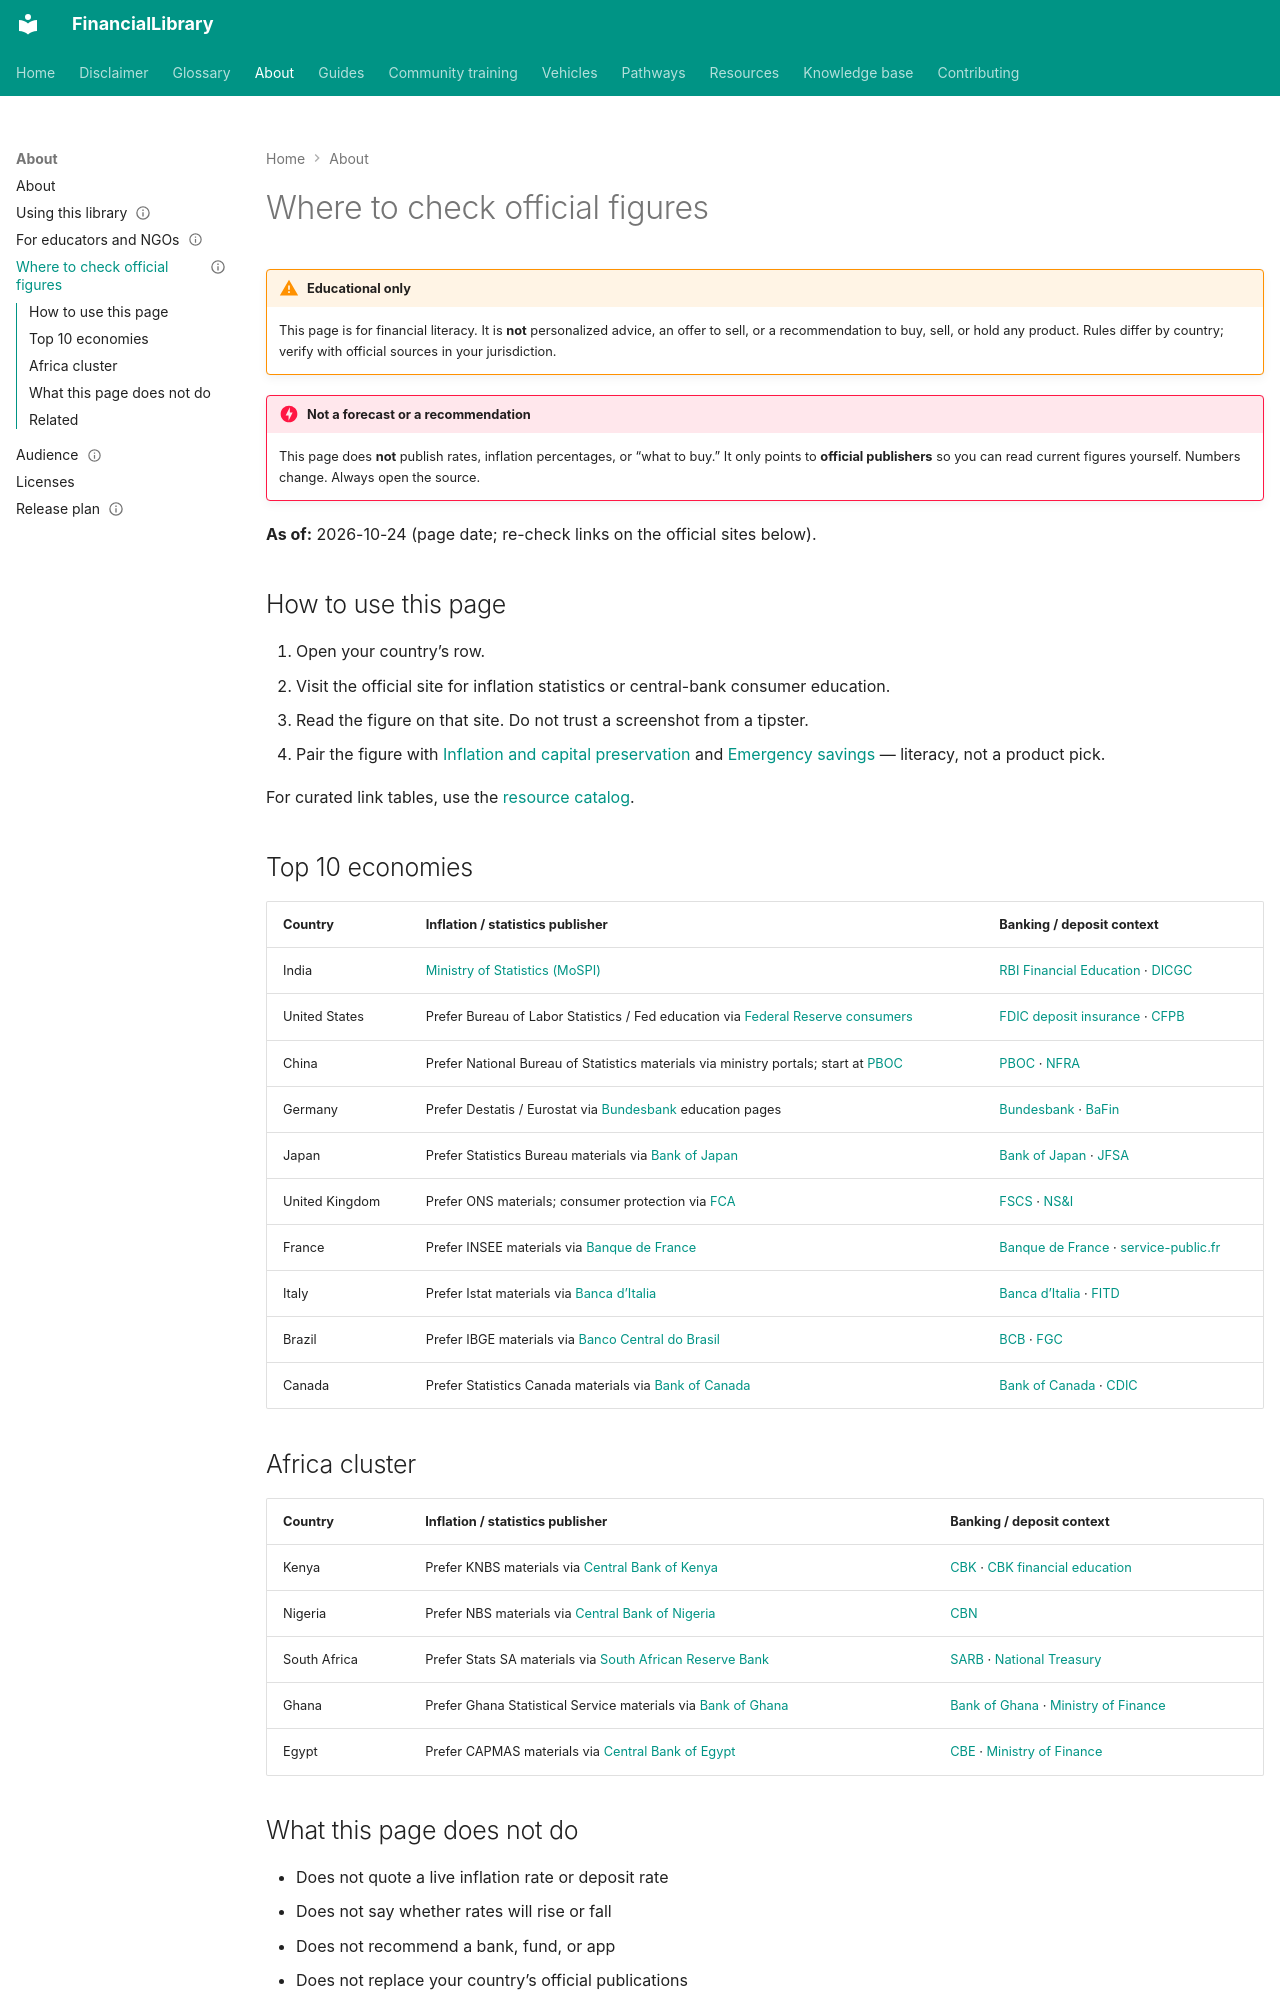

repository: ananddw24/safe_investment_researcher · page: about/where-to-check/index.html · generator: mkdocs

---
title: Where to check official figures
description: Official publishers for inflation and deposit context — not a market call
status: published
last_reviewed: "2026-10-24"
as_of: "2026-10-24"
---

# Where to check official figures

!!! warning "Educational only"
    This page is for financial literacy. It is **not** personalized advice,
    an offer to sell, or a recommendation to buy, sell, or hold any product.
    Rules differ by country; verify with official sources in your jurisdiction.

!!! danger "Not a forecast or a recommendation"
    This page does **not** publish rates, inflation percentages, or “what to
    buy.” It only points to **official publishers** so you can read current
    figures yourself. Numbers change. Always open the source.

**As of:** 2026-10-24 (page date; re-check links on the official sites below).

## How to use this page

1. Open your country’s row.
2. Visit the official site for inflation statistics or central-bank consumer
   education.
3. Read the figure on that site. Do not trust a screenshot from a tipster.
4. Pair the figure with [Inflation and capital preservation](../guides/inflation-capital-preservation.md)
   and [Emergency savings](../guides/emergency-savings.md) — literacy, not a
   product pick.

For curated link tables, use the [resource catalog](../resources/catalog.md).

## Top 10 economies

| Country | Inflation / statistics publisher | Banking / deposit context |
| --- | --- | --- |
| India | [Ministry of Statistics (MoSPI)](https://www.mospi.gov.in/) | [RBI Financial Education](https://www.rbi.org.in/FinancialEducation/) · [DICGC](https://www.dicgc.org.in/) |
| United States | Prefer Bureau of Labor Statistics / Fed education via [Federal Reserve consumers](https://www.federalreserve.gov/consumerscommunities.htm) | [FDIC deposit insurance](https://www.fdic.gov/resources/deposit-insurance/) · [CFPB](https://www.consumerfinance.gov/) |
| China | Prefer National Bureau of Statistics materials via ministry portals; start at [PBOC](https://www.pbc.gov.cn/) | [PBOC](https://www.pbc.gov.cn/) · [NFRA](https://www.nfra.gov.cn/) |
| Germany | Prefer Destatis / Eurostat via [Bundesbank](https://www.bundesbank.de/en) education pages | [Bundesbank](https://www.bundesbank.de/en) · [BaFin](https://www.bafin.de/EN/) |
| Japan | Prefer Statistics Bureau materials via [Bank of Japan](https://www.boj.or.jp/en/) | [Bank of Japan](https://www.boj.or.jp/en/) · [JFSA](https://www.fsa.go.jp/en/) |
| United Kingdom | Prefer ONS materials; consumer protection via [FCA](https://www.fca.org.uk/) | [FSCS](https://www.fscs.org.uk/) · [NS&I](https://www.nsandi.com/) |
| France | Prefer INSEE materials via [Banque de France](https://www.banque-france.fr/en) | [Banque de France](https://www.banque-france.fr/en) · [service-public.fr](https://www.service-public.fr/) |
| Italy | Prefer Istat materials via [Banca d’Italia](https://www.bancaditalia.it/homepage/index.html?com.dotmarketing.htmlpage.language=1) | [Banca d’Italia](https://www.bancaditalia.it/homepage/index.html?com.dotmarketing.htmlpage.language=1) · [FITD](https://www.fitd.it/) |
| Brazil | Prefer IBGE materials via [Banco Central do Brasil](https://www.bcb.gov.br/en) | [BCB](https://www.bcb.gov.br/en) · [FGC](https://www.fgc.org.br/) |
| Canada | Prefer Statistics Canada materials via [Bank of Canada](https://www.bankofcanada.ca/) | [Bank of Canada](https://www.bankofcanada.ca/) · [CDIC](https://www.cdic.ca/) |
